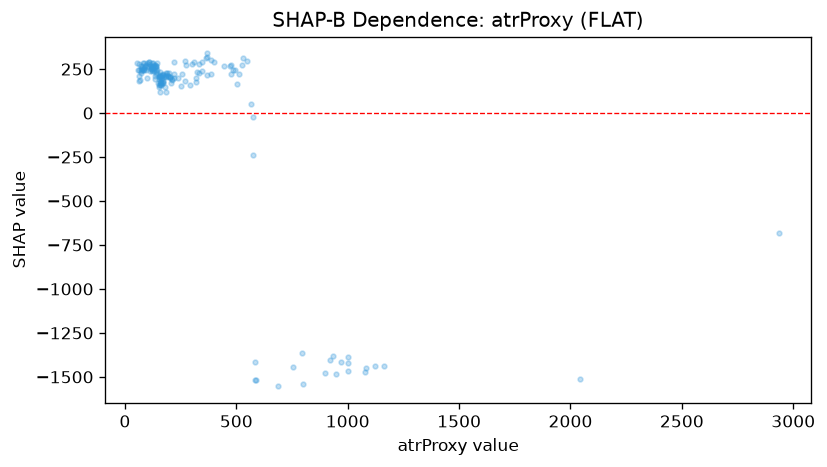

The file beside this chart, header and first rows:
feature_value, shap_value
85.3, 283.4
57.9, 247
73.2, 251.1
87.6, 247.1
56.0, 283.4
138.0, 264.8
149.4, 170.8
96.3, 243.3
120.7, 261.7
86.4, 255.4
61.9, 246.9
63.1, 277.9
98.6, 196.5
120.2, 238
142.6, 286.1
75.6, 255
69.6, 188.1
61.1, 180.2
79.0, 244.1
83.0, 283.5
74.1, 267.1
61.3, 208.5
72.4, 237.9
73.1, 228.4
91.9, 269.9
77.0, 244.9
96.1, 274.5
139.8, 268.3
159.8, 209.8
151.9, 205.9
267.6, 182.8
218.2, 200.5
210.1, 187.2
210.7, 190.9
203.3, 199.3
204.5, 205.2
157.6, 162
133.4, 194.9
136.1, 263
125.6, 268.8
183.9, 226.2
105.5, 269.3
157.8, 174.4
162.7, 164.6
164.9, 169.3
132.9, 213.4
115.9, 248
150.9, 150.9
154.7, 162
170.0, 171
138.1, 220.1
116.4, 267.5
139.9, 255.9
173.0, 221.3
178.6, 212.1
154.4, 211.2
184.9, 204.2
121.1, 260.5
145.1, 246.7
175.9, 205.8
... 102 more rows
